Labelled photos from "dataset_split_v2", an image-classification folder in penoFahmi/pelatihan-model-sawit. The possible labels are: lewat matang, matang, mengkal, mentah.

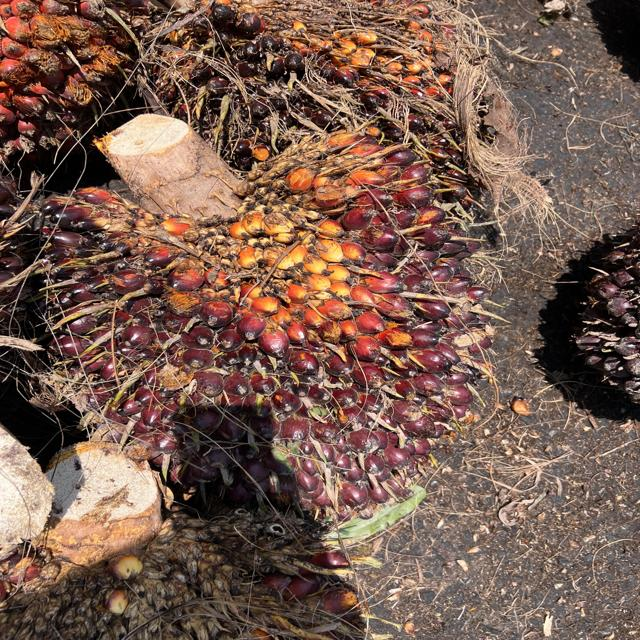
Label: mengkal

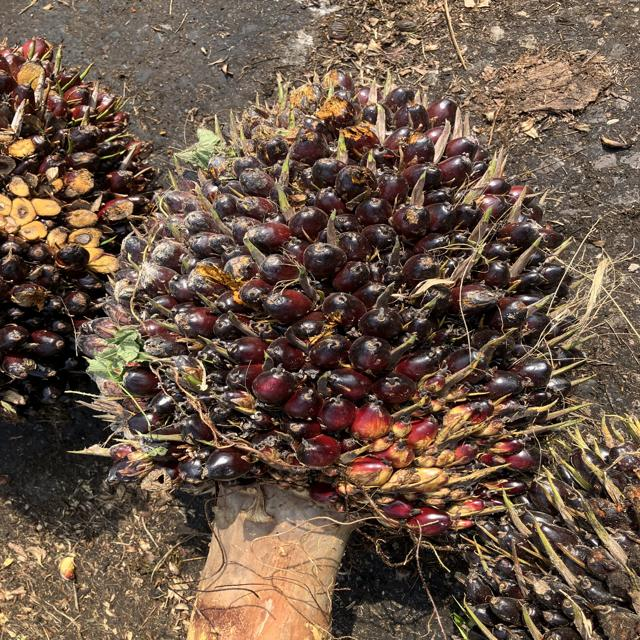
Label: mengkal

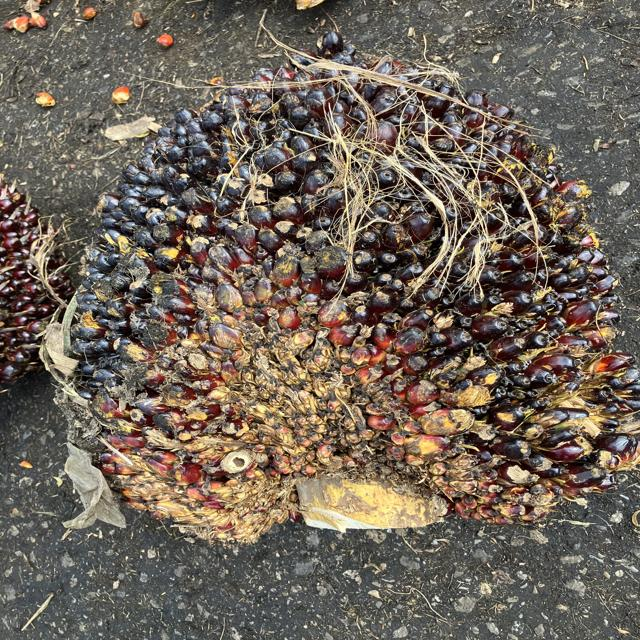
Label: mengkal

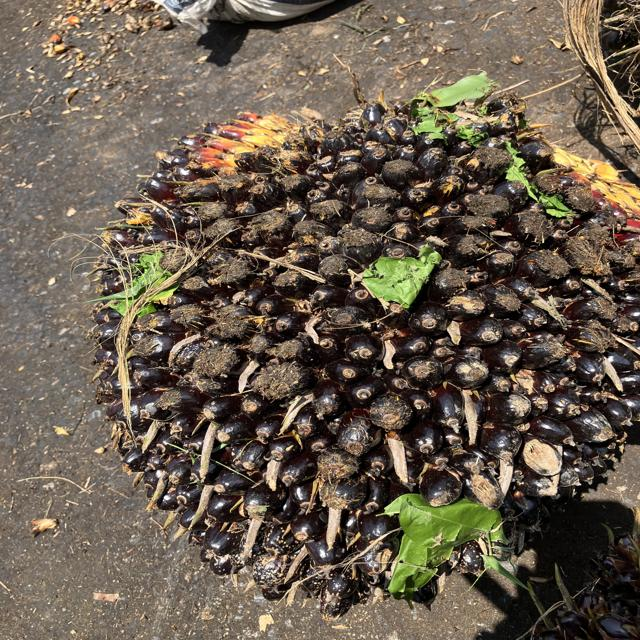
Label: mentah

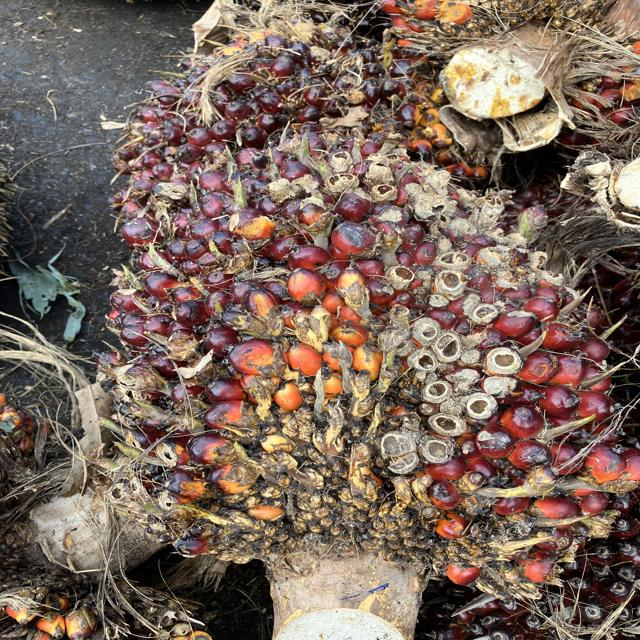
Label: matang

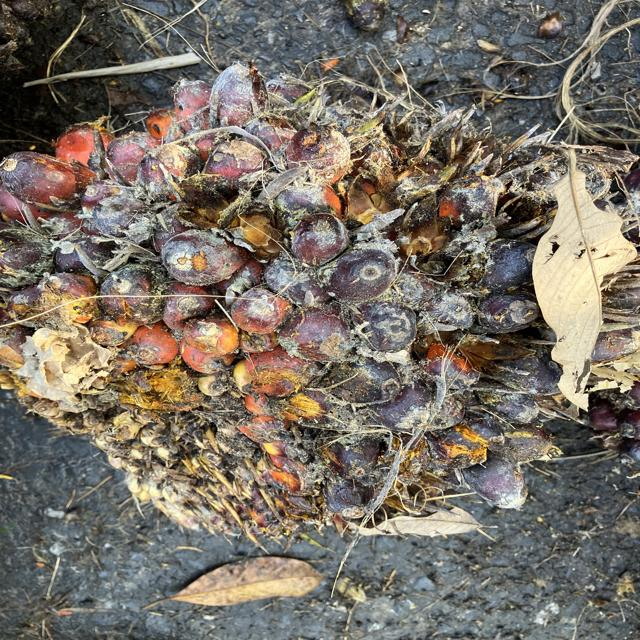
Label: matang
